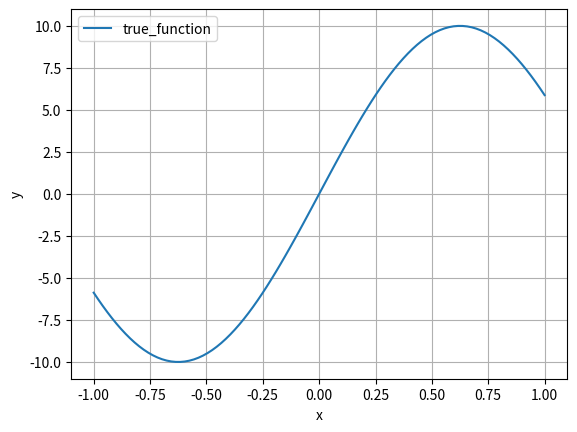

Reproduce this figure in Python.
import numpy as np
import matplotlib.pyplot as plt

#演習1.1
def true_function(x):
    """
    >>> true_function(0) == 0
    True
    """
    return np.sin(np.pi * x * 0.8) * 10

def plot_rawdata(x_min, x_max):
    dots = 100
    xs = np.linspace(x_min, x_max, dots)
    ys = true_function(xs)
    plt.figure()
    plt.plot(xs, ys, label="true_function")
    plt.xlabel("x")
    plt.ylabel("y")
    plt.grid(True)
    plt.legend(loc="best")
    plt.savefig("ex1.1.png")

if __name__ == "__main__":
    x_min = -1
    x_max = 1
    plot_rawdata(x_min, x_max)
